Photos from the image-classification dataset "apartment" in the GitHub repository andersontruong/GroundSight. Its 3 classes are: bedroom floor, bedroom table, kitchen table.

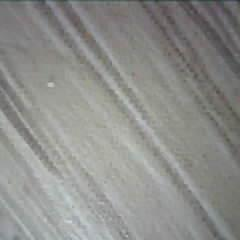
Label: bedroom floor

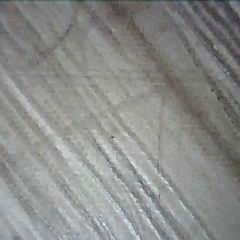
Label: bedroom floor

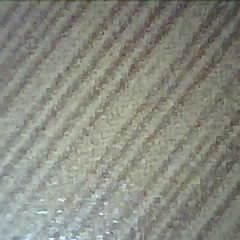
Label: bedroom table

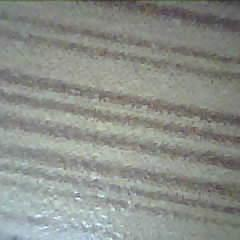
Label: bedroom table

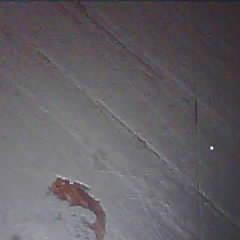
Label: kitchen table

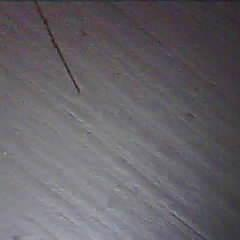
Label: kitchen table
